Run: headless pygame with SDL's dummy video driver; simulated clock (each Clock.tick advances the game by its frame time, no real sleeping); random seed 0; keys injected as events and as key.get_pressed() state; no mouse input.
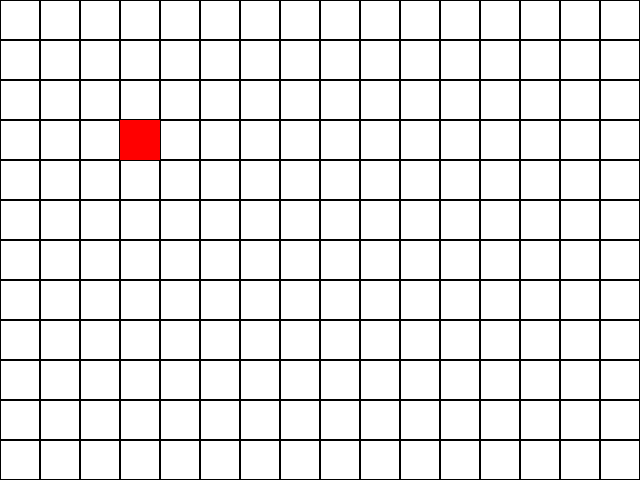
Frame 1 of 4 · flips 1–60 · no input
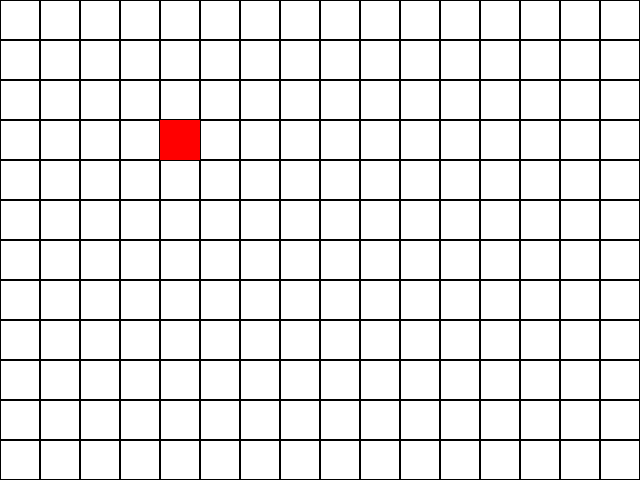
Frame 2 of 4 · flips 61–180 · tapped SPACE, RETURN · held RIGHT (→), D
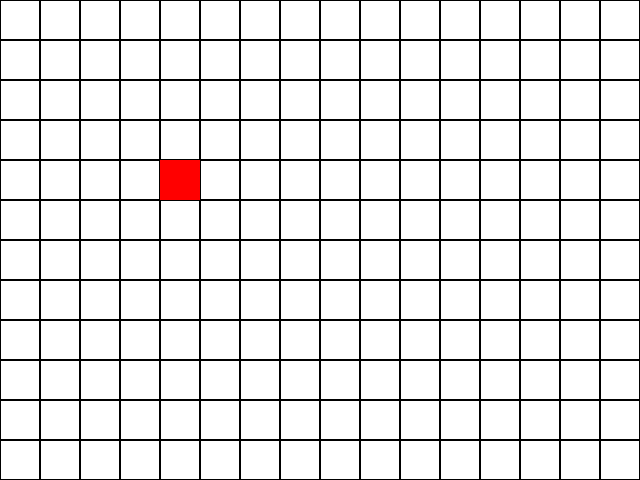
Frame 3 of 4 · flips 181–300 · held DOWN (↓), S
Frame 4 of 4 · flips 301–420 · held LEFT (←), A, UP (↑), W · screen same as frame 1, image omitted

The pygame program that drew these frames:

import pygame

# 初始化 Pygame
pygame.init()

# 窗口尺寸
WIDTH, HEIGHT = 640, 480
screen = pygame.display.set_mode((WIDTH, HEIGHT))
pygame.display.set_caption("矩阵游戏")

# 网格和角色属性
CELL_SIZE = 40
ROWS, COLS = HEIGHT // CELL_SIZE, WIDTH // CELL_SIZE
player_pos = [3, 3]
WHITE, BLACK, RED = (255, 255, 255), (0, 0, 0), (255, 0, 0)

# 游戏主循环
running = True
clock = pygame.time.Clock()
while running:
    screen.fill(WHITE)

    # 绘制网格
    for row in range(ROWS):
        for col in range(COLS):
            rect = pygame.Rect(col * CELL_SIZE, row * CELL_SIZE, CELL_SIZE, CELL_SIZE)
            pygame.draw.rect(screen, BLACK, rect, 1)

    # 绘制玩家
    pygame.draw.rect(screen, RED, (
        player_pos[1] * CELL_SIZE,
        player_pos[0] * CELL_SIZE,
        CELL_SIZE, CELL_SIZE
    ))

    # 处理事件
    for event in pygame.event.get():
        if event.type == pygame.QUIT:
            running = False
        elif event.type == pygame.KEYDOWN:
            if event.key == pygame.K_w and player_pos[0] > 0:
                player_pos[0] -= 1
            elif event.key == pygame.K_s and player_pos[0] < ROWS - 1:
                player_pos[0] += 1
            elif event.key == pygame.K_a and player_pos[1] > 0:
                player_pos[1] -= 1
            elif event.key == pygame.K_d and player_pos[1] < COLS - 1:
                player_pos[1] += 1

    # 刷新屏幕
    pygame.display.flip()
    clock.tick(10)

pygame.quit()
